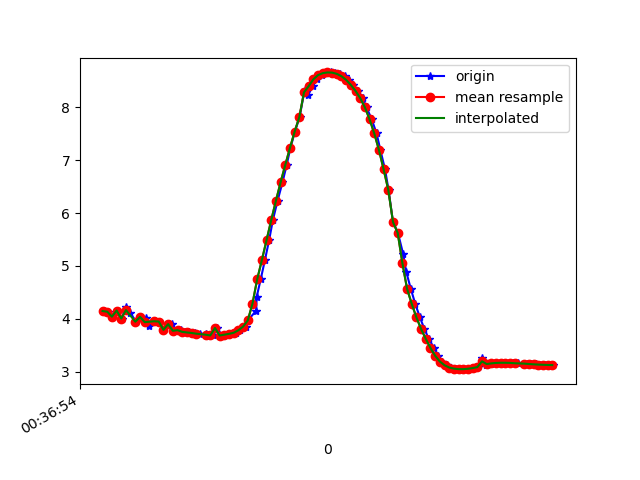

The table this chart was drawn from, first rows:
1617669414546, 365051199329291, 4.1465983, -1.3529274, 8.775839
1617669414564, 365051218560061, 4.134, -1.329, 8.785
1617669414582, 365051237790831, 4.04, -1.362, 8.824
1617669414602, 365051257021601, 4.156, -1.39, 8.765
1617669414621, 365051276252371, 4.005, -1.402, 8.834
1617669414640, 365051295483141, 4.225, -1.23, 8.757
1617669414659, 365051314713911, 4.103, -1.479, 8.776
1617669414684, 365051333944681, 3.945, -1.533, 8.839
1617669414701, 365051353175451, 4.037, -1.559, 8.793
1617669414726, 365051372406221, 4.011, -1.557, 8.805
1617669414739, 365051391636991, 3.861, -1.617, 8.861
1617669414763, 365051410867761, 3.953, -1.646, 8.815
1617669414782, 365051430098531, 3.948, -1.638, 8.819
1617669414800, 365051449329301, 3.791, -1.689, 8.878
1617669414822, 365051468560071, 3.893, -1.729, 8.826
1617669414836, 365051487790841, 3.905, -1.723, 8.822
1617669414854, 365051507021611, 3.773, -1.743, 8.875
1617669414874, 365051526252381, 3.785, -1.813, 8.856
1617669414893, 365051545483151, 3.752, -1.833, 8.866
1617669414910, 365051564713921, 3.742, -1.84, 8.869
1617669414934, 365051583944691, 3.731, -1.844, 8.872
1617669414955, 365051603175461, 3.718, -1.851, 8.876
1617669414983, 365051622406231, 3.705, -1.861, 8.88
1617669414995, 365051641637001, 3.693, -1.87, 8.883
1617669415013, 365051660867771, 3.684, -1.879, 8.885
1617669415030, 365051680098541, 3.826, -1.532, 8.891
1617669415049, 365051699329311, 3.684, -1.921, 8.876
1617669415063, 365051718560081, 3.699, -1.945, 8.864
1617669415087, 365051737790851, 3.715, -1.925, 8.862
1617669415111, 365051757021621, 3.736, -1.855, 8.868
1617669415128, 365051776252391, 3.783, -1.75, 8.869
1617669415154, 365051795483161, 3.852, -1.609, 8.866
1617669415160, 365051814713931, 3.968, -1.413, 8.849
1617669415196, 365051833944701, 4.154, -1.172, 8.798
1617669415198, 365051853175471, 4.415, -0.9251, 8.7
1617669415215, 365051872406241, 4.744, -0.7087, 8.546
1617669415233, 365051891637011, 5.107, -0.5292, 8.348
1617669415251, 365051910867781, 5.485, -0.3631, 8.113
1617669415267, 365051930098551, 5.865, -0.1871, 7.849
1617669415287, 365051949329321, 6.23, 0.01308, 7.564
1617669415308, 365051968560091, 6.579, 0.232, 7.26
1617669415326, 365051987790861, 6.911, 0.4536, 6.934
1617669415342, 365052007021631, 7.231, 0.6522, 6.582
1617669415361, 365052026252401, 7.54, 0.8081, 6.208
1617669415381, 365052045483171, 7.814, 0.9403, 5.839
1617669415403, 365052064713941, 8.337, 1.151, 5.021
1617669415418, 365052083944711, 8.234, 1.276, 5.159
1617669415437, 365052103175481, 8.402, 1.471, 4.825
1617669415456, 365052122406251, 8.531, 1.657, 4.529
1617669415479, 365052141637021, 8.611, 1.843, 4.3
1617669415496, 365052160867791, 8.648, 2.031, 4.138
1617669415516, 365052180098561, 8.662, 2.2, 4.022
1617669415534, 365052199329331, 8.658, 2.321, 3.961
1617669415555, 365052218560101, 8.635, 2.387, 3.972
1617669415576, 365052237790871, 8.59, 2.411, 4.054
1617669415592, 365052257021641, 8.52, 2.4, 4.205
1617669415611, 365052276252411, 8.426, 2.364, 4.411
1617669415630, 365052295483181, 8.312, 2.272, 4.667
1617669415650, 365052314713951, 8.177, 2.121, 4.968
1617669415667, 365052333944721, 8.001, 1.922, 5.323
1617669415689, 365052353310076, 7.775, 1.691, 5.722
... 40 more rows
